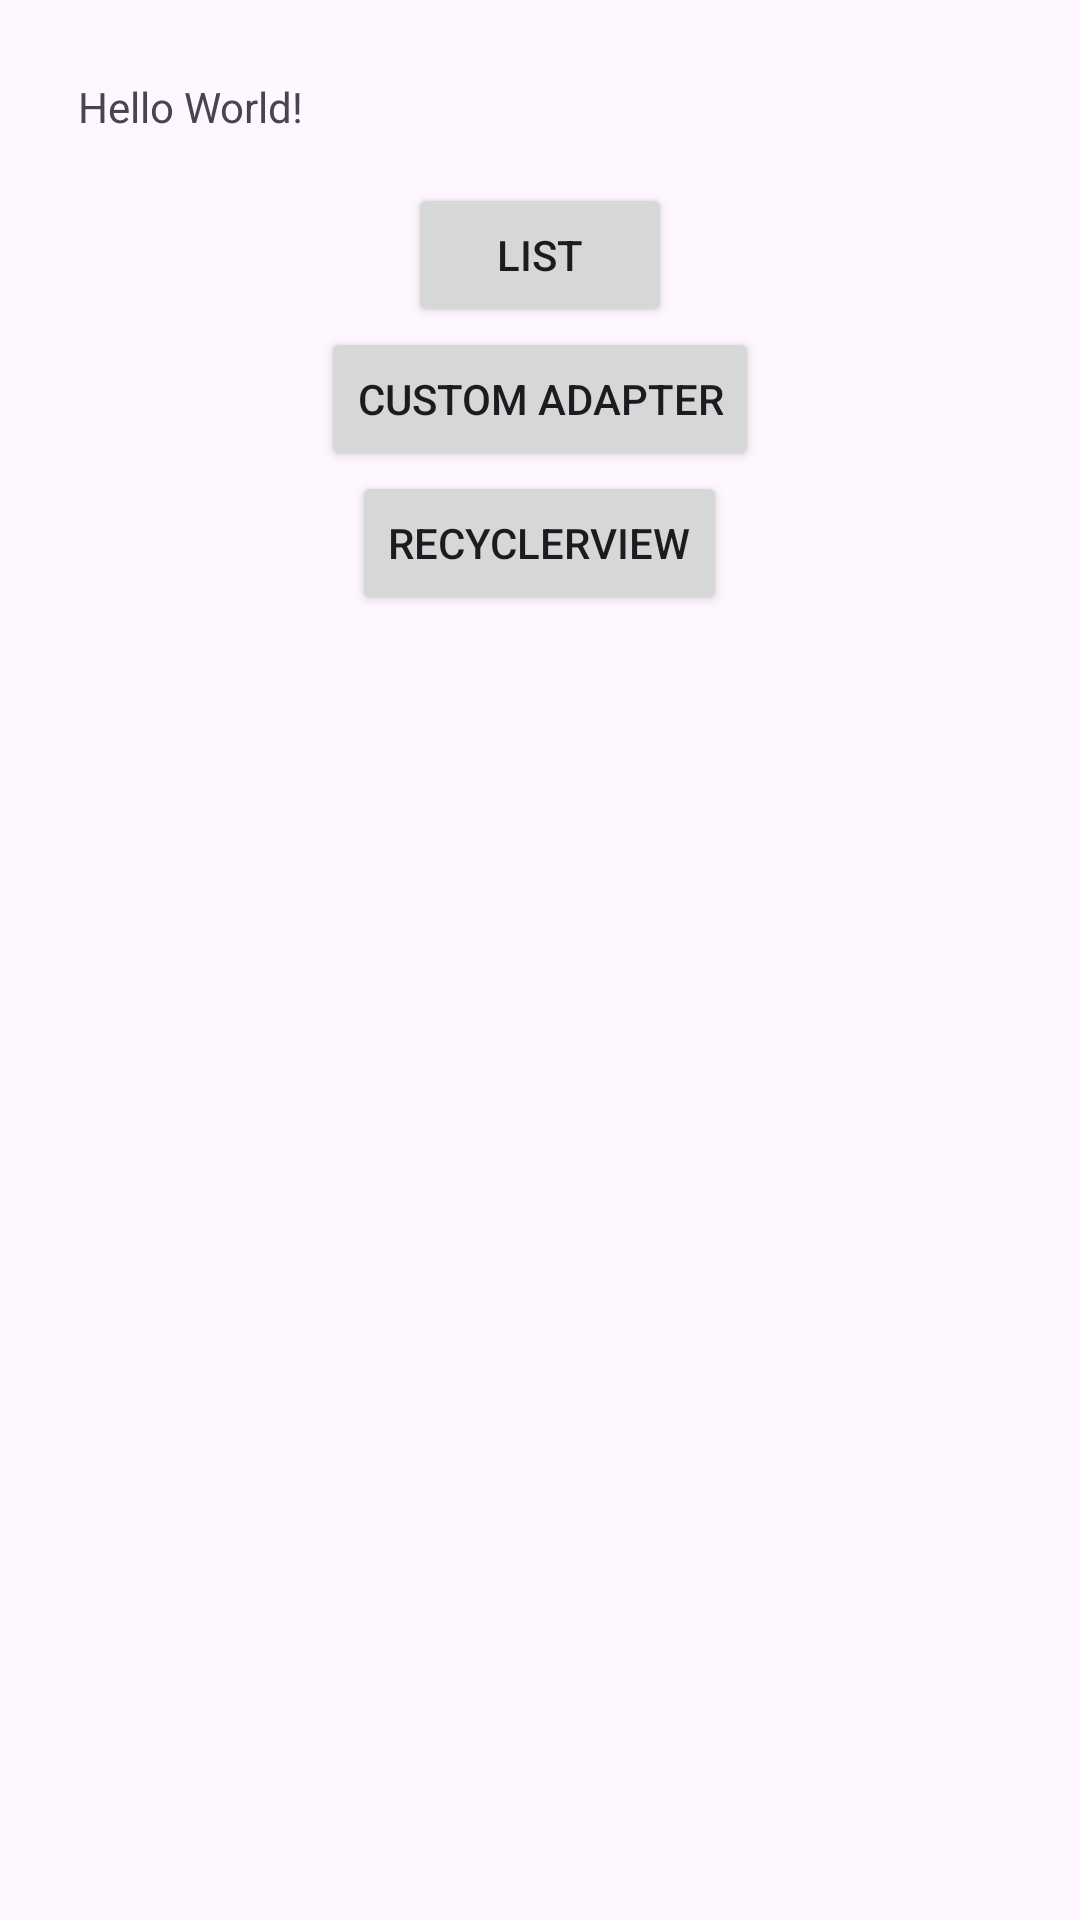

Layout XML and referenced resources for this Android screen:
<!-- AndroidManifest.xml: application theme Theme.ReadyToCode -->
<!-- res/layout/activity_main.xml -->
<?xml version="1.0" encoding="utf-8"?>
<LinearLayout xmlns:android="http://schemas.android.com/apk/res/android"
    xmlns:app="http://schemas.android.com/apk/res-auto"
    xmlns:tools="http://schemas.android.com/tools"
    android:id="@+id/main"
    android:layout_width="match_parent"
    android:layout_height="match_parent"
    android:orientation="vertical"
    android:padding="10sp"
    tools:context=".MainActivity">

    <TextView
        android:padding="16dp"
        android:id="@+id/tv_out"
        android:layout_width="wrap_content"
        android:layout_height="wrap_content"
        android:text="Hello World!" />

    <Button
        android:id="@+id/buttonList"
        android:layout_gravity="center_horizontal"
        android:layout_width="wrap_content"
        android:layout_height="wrap_content"
        android:text="List" />
    <Button
        android:id="@+id/buttonCustomdapter"
        android:layout_gravity="center_horizontal"
        android:layout_width="wrap_content"
        android:layout_height="wrap_content"
        android:text="Custom Adapter" />
    <Button
        android:id="@+id/buttonRecycler"
        android:layout_gravity="center_horizontal"
        android:layout_width="wrap_content"
        android:layout_height="wrap_content"
        android:text="Recyclerview" />

</LinearLayout>
<!-- resources referenced by this layout -->
<resources>
  <style name="Theme.ReadyToCode" parent="Base.Theme.ReadyToCode" />
  <style name="Base.Theme.ReadyToCode" parent="Theme.Material3.DayNight.NoActionBar">
          
          
      </style>
</resources>
